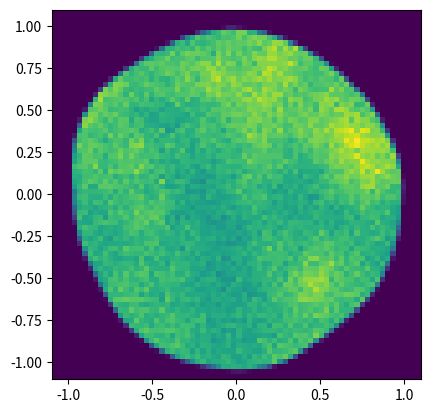

This chart was generated by the following Python code:
def perlin_generator(x_min, x_max, y_min, y_max, wavelength, amplitude):
	""" return random values with the same shapes as x and y """
	node_x = np.arange(x_min - wavelength/2, x_max + wavelength, wavelength)
	node_y = np.arange(y_min - wavelength/2, y_max + wavelength, wavelength)
	grad_θ = np.random.uniform(0, 2*np.pi, (len(node_x), len(node_y)))
	grad_x, grad_y = np.cos(grad_θ), np.sin(grad_θ)
	def weight(z):
		return np.sin(z*(np.pi/2))**2

	def aplai(x, y):
		i_part = np.interp(x, node_x, np.arange(len(node_x)))
		i_part = np.clip(i_part, 0, grad_x.shape[0]-1.001)
		j_part = np.interp(y, node_y, np.arange(len(node_y)))
		j_part = np.clip(j_part, 0, grad_y.shape[1]-1.001)
		i, j = np.floor(i_part).astype(int), np.floor(j_part).astype(int)
		a, b = weight(i_part - i), weight(j_part - j)
		unnormed = (grad_x[i,j]*(x - node_x[i]) + grad_y[i,j]*(y - node_y[j])) * (1 - a)*(1 - b) +\
			       (grad_x[i,j+1]*(x - node_x[i]) + grad_y[i,j+1]*(y - node_y[j+1])) * (1 - a)*b +\
			       (grad_x[i+1,j]*(x - node_x[i+1]) + grad_y[i+1,j]*(y - node_y[j])) * a*(1 - b) +\
			       (grad_x[i+1,j+1]*(x - node_x[i+1]) + grad_y[i+1,j+1]*(y - node_y[j+1])) * a*b
		return unnormed*amplitude/wavelength

	return aplai


def perlin(x, y, wavelength, amplitude):
	""" return random values with the same shapes as x and y """
	pg = perlin_generator(x.min(), x.max()+1e-15, y.min(), y.max()+1e-15, wavelength, amplitude)
	return pg(x, y)


def wave_generator(x_min, x_max, y_min, y_max, wavelength, amplitude, dimensions=1):
	θ_0 = np.random.uniform(0, 2*np.pi)
	ɸ_0 = np.random.uniform(0, 2*np.pi)
	z_0 = np.random.normal((x_min + x_max)/2*np.cos(θ_0) + (y_min + y_max)/2*np.sin(θ_0), wavelength/(2*np.pi))

	def aplai(x, y):
		z = x*np.cos(θ_0) + y*np.sin(θ_0)
		return amplitude*np.sin(2*np.pi*z/wavelength + ɸ_0)/(1 + (np.pi*(z - z_0)/wavelength)**2)

	if dimensions == 1:
		return aplai
	elif dimensions == 2:
		return lambda x,y: aplai(x,y)*np.cos(θ_0), lambda x,y: aplai(x,y)*np.sin(θ_0)


if __name__ == '__main__':
	import matplotlib.pyplot as plt
	import numpy as np

	r = np.sqrt(np.random.random(1000000))
	t = 2*np.pi*np.random.random(1000000)

	x, y = r*np.cos(t), r*np.sin(t)

	dx, dy = np.zeros(x.shape), np.zeros(y.shape)
	for n in range(0, 3):
		dx += perlin(x, y, 2**(-n), 0.1*2**(-2*n))
		dy += perlin(x, y, 2**(-n), 0.1*2**(-2*n))

	plt.hist2d(x + dx, y + dy, bins=72, range=[[-1.1, 1.1], [-1.1, 1.1]])
	plt.axis('square')
	plt.show()

